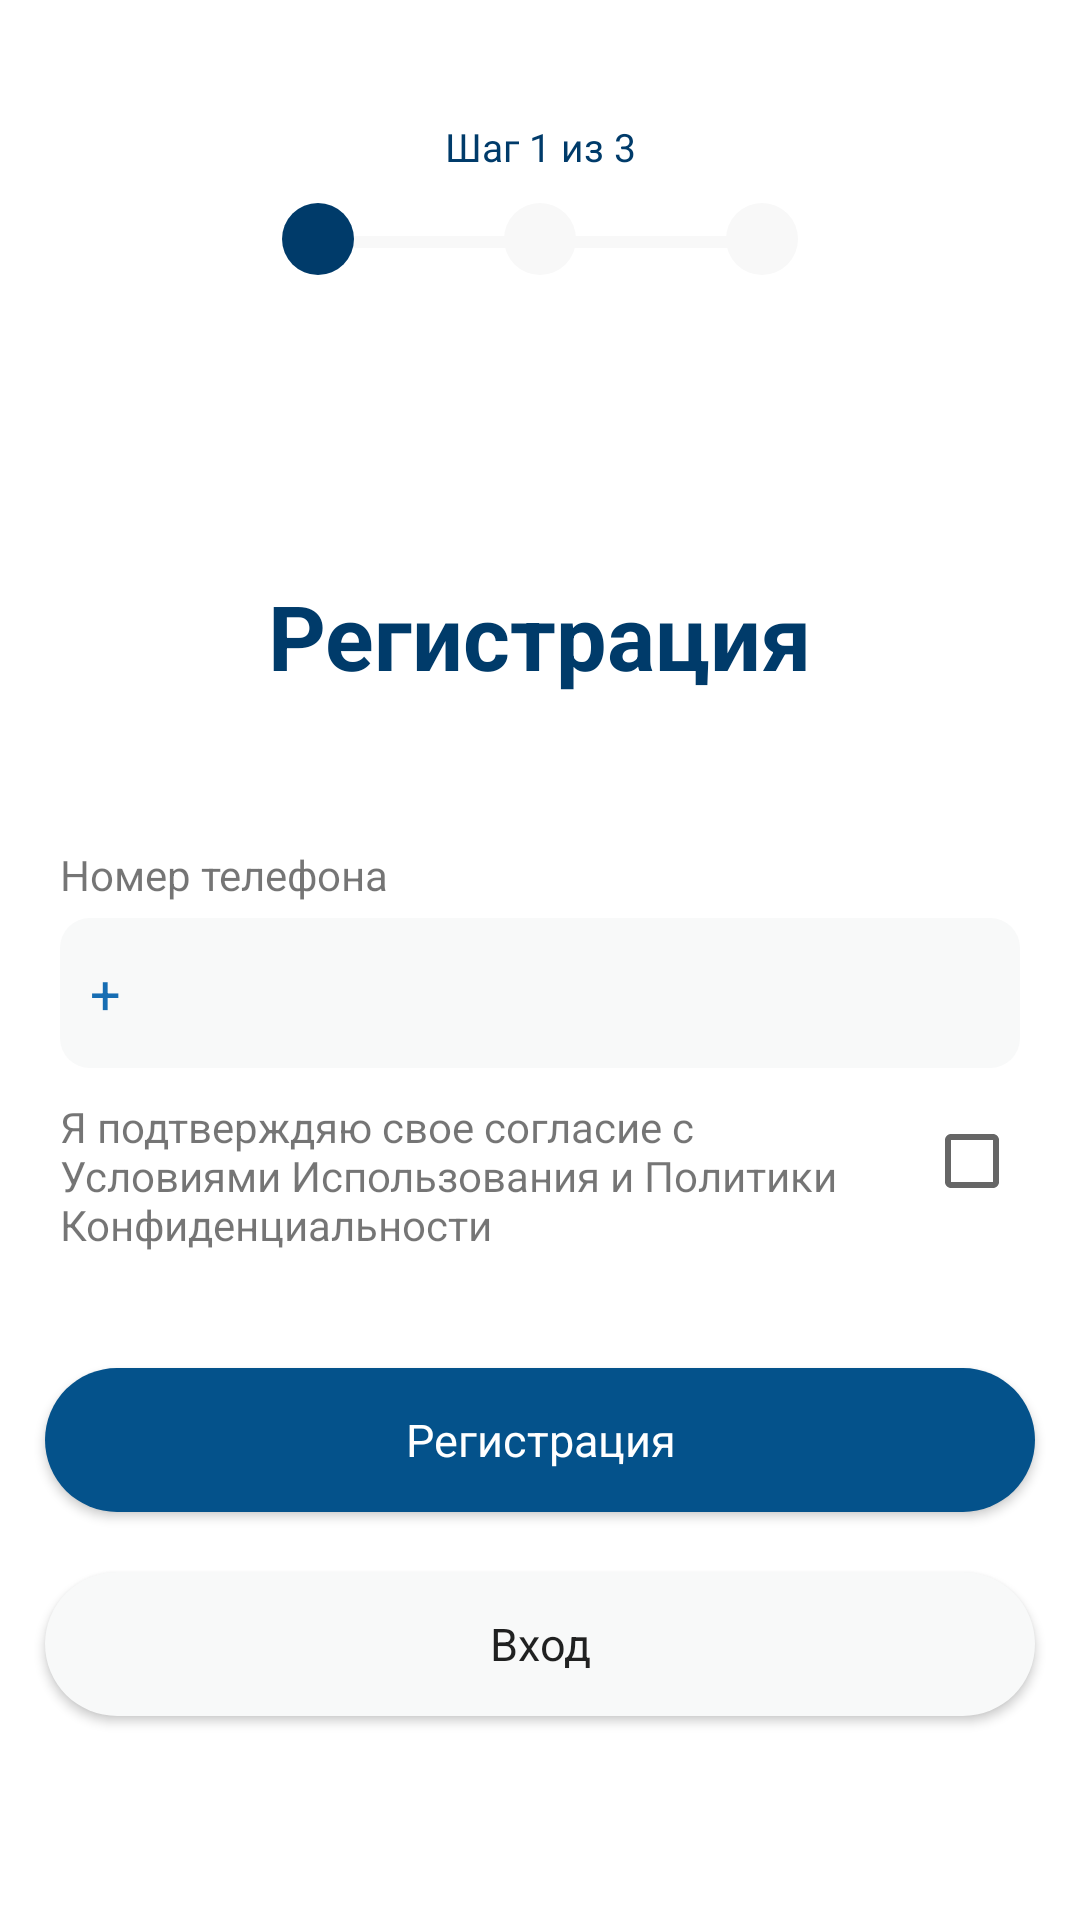

Produce the Android XML layout that renders to this screen, including the resource entries it uses.
<!-- AndroidManifest.xml: application theme AppTheme -->
<!-- res/layout/fragment_registration.xml -->
<?xml version="1.0" encoding="utf-8"?>
<androidx.constraintlayout.widget.ConstraintLayout xmlns:android="http://schemas.android.com/apk/res/android"
    xmlns:app="http://schemas.android.com/apk/res-auto"
    xmlns:tools="http://schemas.android.com/tools"
    android:id="@+id/registrationPage"
    android:layout_width="match_parent"
    android:layout_height="match_parent"
    android:background="@color/white"
    android:focusable="true"
    android:focusableInTouchMode="true"
    tools:context=".views.scope.presenters.registration.first.RegistrationFragment">

    <ScrollView
        android:layout_width="match_parent"
        android:layout_height="match_parent">

        <androidx.constraintlayout.widget.ConstraintLayout
            android:layout_width="match_parent"
            android:layout_height="wrap_content">

            <ImageView
                android:id="@+id/imageView4"
                android:layout_width="wrap_content"
                android:layout_height="wrap_content"
                android:layout_marginTop="50dp"
                app:layout_constraintEnd_toEndOf="parent"
                app:layout_constraintStart_toStartOf="parent"
                app:layout_constraintTop_toBottomOf="@+id/imageView3"
                app:srcCompat="@drawable/ic_bosch_logo_main"
                tools:ignore="VectorDrawableCompat" />

            <TextView
                android:id="@+id/registrationHintText"
                android:layout_width="wrap_content"
                android:layout_height="wrap_content"
                android:layout_marginTop="50dp"
                android:text="@string/registration"
                android:textColor="@color/backgroundBlue"
                android:textSize="30sp"
                android:textStyle="bold"
                app:layout_constrainedHeight="true"
                app:layout_constrainedWidth="true"
                app:layout_constraintEnd_toEndOf="parent"
                app:layout_constraintStart_toStartOf="parent"
                app:layout_constraintTop_toBottomOf="@+id/imageView4" />

            <androidx.constraintlayout.widget.ConstraintLayout
                android:id="@+id/constraintLayout7"
                android:layout_width="match_parent"
                android:layout_height="wrap_content"
                android:layout_marginStart="20dp"
                android:layout_marginLeft="20dp"
                android:layout_marginTop="50dp"
                android:layout_marginEnd="20dp"
                android:layout_marginRight="20dp"
                app:layout_constraintEnd_toEndOf="parent"
                app:layout_constraintStart_toStartOf="parent"
                app:layout_constraintTop_toBottomOf="@+id/registrationHintText">

                <TextView
                    android:id="@+id/textView2"
                    android:layout_width="wrap_content"
                    android:layout_height="wrap_content"
                    android:text="@string/phone_number_hint"
                    android:textSize="14sp"
                    app:layout_constraintStart_toStartOf="parent"
                    app:layout_constraintTop_toTopOf="parent" />

                <EditText
                    android:id="@+id/registrationNumber"
                    android:layout_width="match_parent"
                    android:layout_height="50dp"
                    android:layout_marginTop="5dp"
                    android:text="+"
                    android:background="@drawable/edit_text_background"
                    android:ems="10"
                    android:inputType="phone"
                    android:padding="10dp"
                    android:textColor="@color/editTextColor"
                    app:layout_constraintStart_toStartOf="parent"
                    app:layout_constraintTop_toBottomOf="@+id/textView2" />
            </androidx.constraintlayout.widget.ConstraintLayout>

            <TextView
                android:id="@+id/agreementText"
                android:layout_width="wrap_content"
                android:layout_height="60dp"
                android:layout_marginStart="20dp"
                android:layout_marginLeft="20dp"
                android:layout_marginTop="10dp"
                android:layout_marginEnd="10dp"
                android:layout_marginRight="10dp"
                android:ellipsize="end"
                android:maxLines="3"
                android:text="@string/agreement_text"
                app:layout_constrainedHeight="true"
                app:layout_constrainedWidth="true"
                app:layout_constraintEnd_toStartOf="@+id/checkBox"
                app:layout_constraintStart_toStartOf="parent"
                app:layout_constraintTop_toBottomOf="@+id/constraintLayout7" />

            <Button
                android:id="@+id/registrationConfirmBtn"
                android:layout_width="match_parent"
                android:layout_height="wrap_content"
                android:layout_marginStart="15dp"
                android:layout_marginLeft="15dp"
                android:layout_marginTop="30dp"
                android:layout_marginEnd="15dp"
                android:layout_marginRight="15dp"
                android:background="@drawable/button_background"
                android:text="@string/registration"
                android:textAllCaps="false"
                android:textColor="@drawable/button_text_color"
                android:textSize="15sp"
                app:layout_constraintEnd_toEndOf="parent"
                app:layout_constraintStart_toStartOf="parent"
                app:layout_constraintTop_toBottomOf="@+id/agreementText" />

            <Button
                android:id="@+id/registrationLoginBtn"
                android:layout_width="match_parent"
                android:layout_height="wrap_content"
                android:layout_marginStart="15dp"
                android:layout_marginLeft="15dp"
                android:layout_marginTop="20dp"
                android:layout_marginEnd="15dp"
                android:layout_marginRight="15dp"
                android:layout_marginBottom="20dp"
                android:background="@drawable/button_background_grey"
                android:text="@string/login"
                android:textAllCaps="false"
                android:textSize="15sp"
                app:layout_constraintBottom_toBottomOf="parent"
                app:layout_constraintEnd_toEndOf="parent"
                app:layout_constraintStart_toStartOf="parent"
                app:layout_constraintTop_toBottomOf="@+id/registrationConfirmBtn" />

            <CheckBox
                android:id="@+id/checkBox"
                android:layout_width="wrap_content"
                android:layout_height="wrap_content"
                android:layout_marginTop="15dp"
                android:layout_marginEnd="20dp"
                android:layout_marginRight="20dp"
                app:layout_constraintEnd_toEndOf="parent"
                app:layout_constraintTop_toBottomOf="@+id/constraintLayout7" />

            <TextView
                android:id="@+id/textView6"
                android:layout_width="wrap_content"
                android:layout_height="wrap_content"
                android:layout_marginTop="40dp"
                android:text="@string/first_step"
                android:textColor="@color/backgroundBlue"
                android:textSize="13sp"
                app:layout_constraintEnd_toEndOf="parent"
                app:layout_constraintStart_toStartOf="parent"
                app:layout_constraintTop_toTopOf="parent" />

            <ImageView
                android:id="@+id/imageView3"
                android:layout_width="wrap_content"
                android:layout_height="wrap_content"
                android:layout_marginTop="10dp"
                android:src="@drawable/ic_progress_circle_1"
                app:layout_constraintEnd_toEndOf="parent"
                app:layout_constraintStart_toStartOf="parent"
                app:layout_constraintTop_toBottomOf="@+id/textView6" />


        </androidx.constraintlayout.widget.ConstraintLayout>
    </ScrollView>
</androidx.constraintlayout.widget.ConstraintLayout>
<!-- resources referenced by this layout -->
<resources>
  <color name="backgroundBlue">#003B6A</color>
  <color name="editTextColor">#166DB3</color>
  <color name="white">#FFFFFF</color>
  <!-- drawable button_background (drawable) -->
  <?xml version="1.0" encoding="utf-8"?>
  <shape xmlns:android="http://schemas.android.com/apk/res/android"
      android:shape="rectangle" android:padding="10dp">
      <solid android:color="@color/blueButton"/>
      <corners
          android:bottomRightRadius="30dp"
          android:bottomLeftRadius="30dp"
          android:topLeftRadius="30dp"
          android:topRightRadius="30dp"/>
  </shape>
  <!-- drawable button_background_grey (drawable) -->
  <?xml version="1.0" encoding="utf-8"?>
  <shape xmlns:android="http://schemas.android.com/apk/res/android"
      android:shape="rectangle" android:padding="10dp">
      <solid android:color="@color/backgroundGrey"/>
      <corners
          android:bottomRightRadius="30dp"
          android:bottomLeftRadius="30dp"
          android:topLeftRadius="30dp"
          android:topRightRadius="30dp"/>
  </shape>
  <!-- drawable button_text_color (drawable) -->
  <selector xmlns:android="http://schemas.android.com/apk/res/android">
  
      
      <item android:state_focused="true"
          android:state_pressed="false"
          android:color="#ffffff" />
  
      
      <item android:state_focused="true"
          android:state_pressed="true"
          android:color="#ffffff" />
  
      
      <item android:state_focused="false"
          android:state_pressed="true"
          android:color="#ffffff" />
  
      
      <item android:color="#ffffff" />
  
  </selector>
  <!-- drawable edit_text_background (drawable) -->
  <?xml version="1.0" encoding="utf-8"?>
  <shape xmlns:android="http://schemas.android.com/apk/res/android"
      android:shape="rectangle" android:padding="10dp">
      <solid android:color="@color/backgroundGrey"/>
      <corners
          android:bottomRightRadius="10dp"
          android:bottomLeftRadius="10dp"
          android:topLeftRadius="10dp"
          android:topRightRadius="10dp"/>
  </shape>
  <!-- drawable ic_progress_circle_1 (drawable) -->
  <vector xmlns:android="http://schemas.android.com/apk/res/android"
      android:width="172dp"
      android:height="24dp"
      android:viewportWidth="172"
      android:viewportHeight="24">
    <path
        android:pathData="M14,13L84,13"
        android:strokeWidth="4"
        android:fillColor="#00000000"
        android:strokeColor="#F8F8F8"
        android:strokeLineCap="round"/>
    <path
        android:pathData="M88,13L158,13"
        android:strokeWidth="4"
        android:fillColor="#00000000"
        android:strokeColor="#F8F8F8"
        android:strokeLineCap="round"/>
    <path
        android:pathData="M12,12m-12,0a12,12 0,1 1,24 0a12,12 0,1 1,-24 0"
        android:fillColor="#003B6A"/>
    <path
        android:pathData="M86,12m-12,0a12,12 0,1 1,24 0a12,12 0,1 1,-24 0"
        android:fillColor="#F8F8F8"/>
    <path
        android:pathData="M160,12m-12,0a12,12 0,1 1,24 0a12,12 0,1 1,-24 0"
        android:fillColor="#F8F8F8"/>
  </vector>
  <string name="agreement_text">Я подтверждяю свое согласие с Условиями Использования и Политики Конфиденциальности</string>
  <string name="first_step">Шаг 1 из 3</string>
  <string name="login">Вход</string>
  <string name="phone_number_hint">Номер телефона</string>
  <string name="registration">Регистрация</string>
  <style name="AppTheme" parent="Theme.AppCompat.Light.NoActionBar">
          <item name="colorPrimary">@color/colorPrimary</item>
          <item name="colorPrimaryDark">@color/colorPrimaryDark</item>
          <item name="colorAccent">@color/colorAccent</item>
          <item name="fontFamily">@font/gilroy2</item>
      </style>
  <color name="blueButton">#04528B</color>
  <color name="backgroundGrey">#F8F9F9</color>
  <color name="colorPrimary">#04528B</color>
  <color name="colorPrimaryDark">#003B6A</color>
  <color name="colorAccent">#04528B</color>
</resources>
